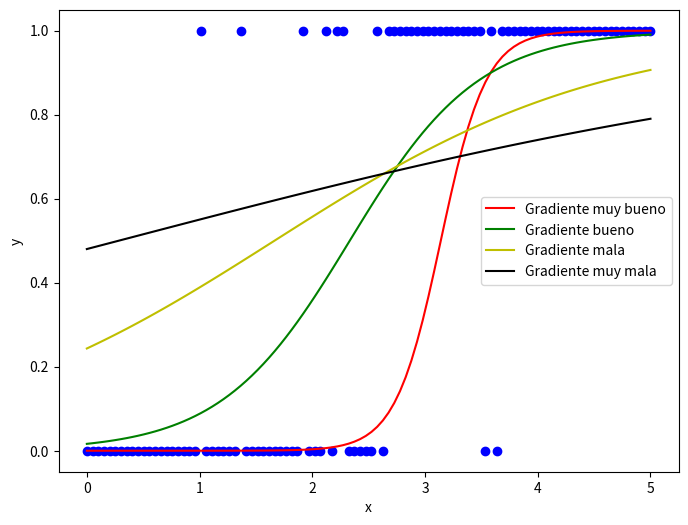

Python code for this plot:
import numpy as np
import matplotlib.pyplot as plt

# Generar datos de ejemplo
np.random.seed(0)
n = 100
x = np.linspace(0, 5, n)
y = 1 / (1 + np.exp(-(2*x-5)))
y = np.random.binomial(1, y)

# Ajustar la regresión logística con gradiente descendente
def sigmoid(z):
    return 1 / (1 + np.exp(-z))

def cost_function(theta, X, y):
    h = sigmoid(X.dot(theta))
    J = -1/m * (y.T.dot(np.log(h)) + (1-y).T.dot(np.log(1-h)))
    grad = 1/m * X.T.dot(h - y)
    return J, grad

def gradient_descent(X, y, alpha, iterations, theta_init):
    J_history = []
    theta = theta_init
    for i in range(iterations):
        J, grad = cost_function(theta, X, y)
        theta = theta - alpha * grad
        J_history.append(J)
    return theta, J_history

m = len(y)
X = np.vstack((np.ones(n), x)).T
y = y.reshape((m, 1))
theta_init = np.zeros((2, 1))

# Gradiente muy bueno
theta1, J1 = gradient_descent(X, y, 10, 100, theta_init)

# Gradiente bueno
theta2, J2 = gradient_descent(X, y, 1, 100, theta_init)

# Gradiente mala
theta3, J3 = gradient_descent(X, y, 0.1, 100, theta_init)

# Gradiente muy mala
theta4, J4 = gradient_descent(X, y, 0.01, 100, theta_init)

# Graficar los resultados
plt.figure(figsize=(8,6))
plt.scatter(x, y, c='b')
plt.plot(x, sigmoid(X.dot(theta1)), 'r', label='Gradiente muy bueno')
plt.plot(x, sigmoid(X.dot(theta2)), 'g', label='Gradiente bueno')
plt.plot(x, sigmoid(X.dot(theta3)), 'y', label='Gradiente mala')
plt.plot(x, sigmoid(X.dot(theta4)), 'k', label='Gradiente muy mala')
plt.legend(loc='best')
plt.xlabel('x')
plt.ylabel('y')
plt.show()
